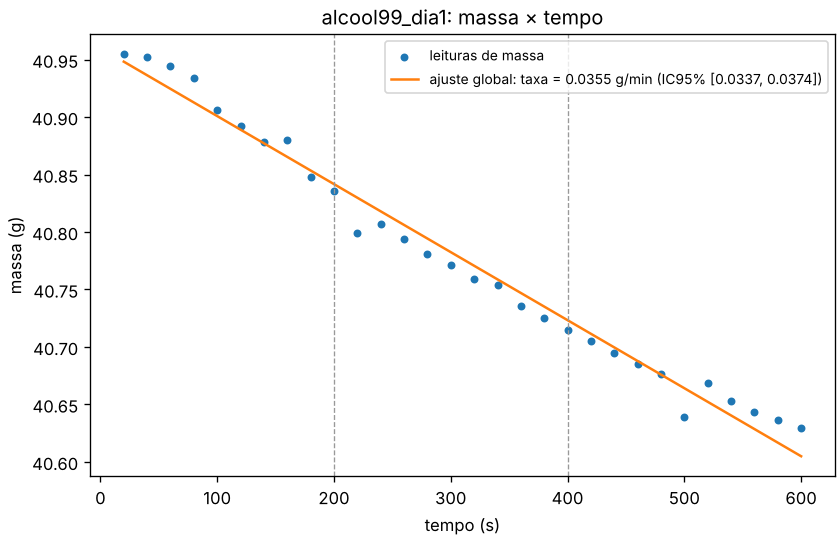

The table this chart was drawn from, first rows:
liquido, n_leituras, a_g, b_g_s, ic95_b_g_s_inf, ic95_b_g_s_sup, tipo_taxa, taxa_g_s, taxa_g_min, ic95_taxa_g_min_inf, ic95_taxa_g_min_sup, r2, erro_padrao_b_g_s, erro_padrao_residuos_g, residuo_max_abs_g, status, diagnosticos, L_kj_kg, L_alternativo_kj_kg, L_r_W, L_r_ic95_inf_W, L_r_ic95_sup_W, L_r_alternativo_W
alcool 99%, 30, 40.96, -0.000592, -0.000623, -0.0005609, perda, 0.000592, 0.03552, 0.03366, 0.03738, 0.982, 1.5141041473225099e-05, 0.01436, 0.03056, ok, , 748.8, 748.8, 0.4433, 0.4057, 0.4808, 0.4433
